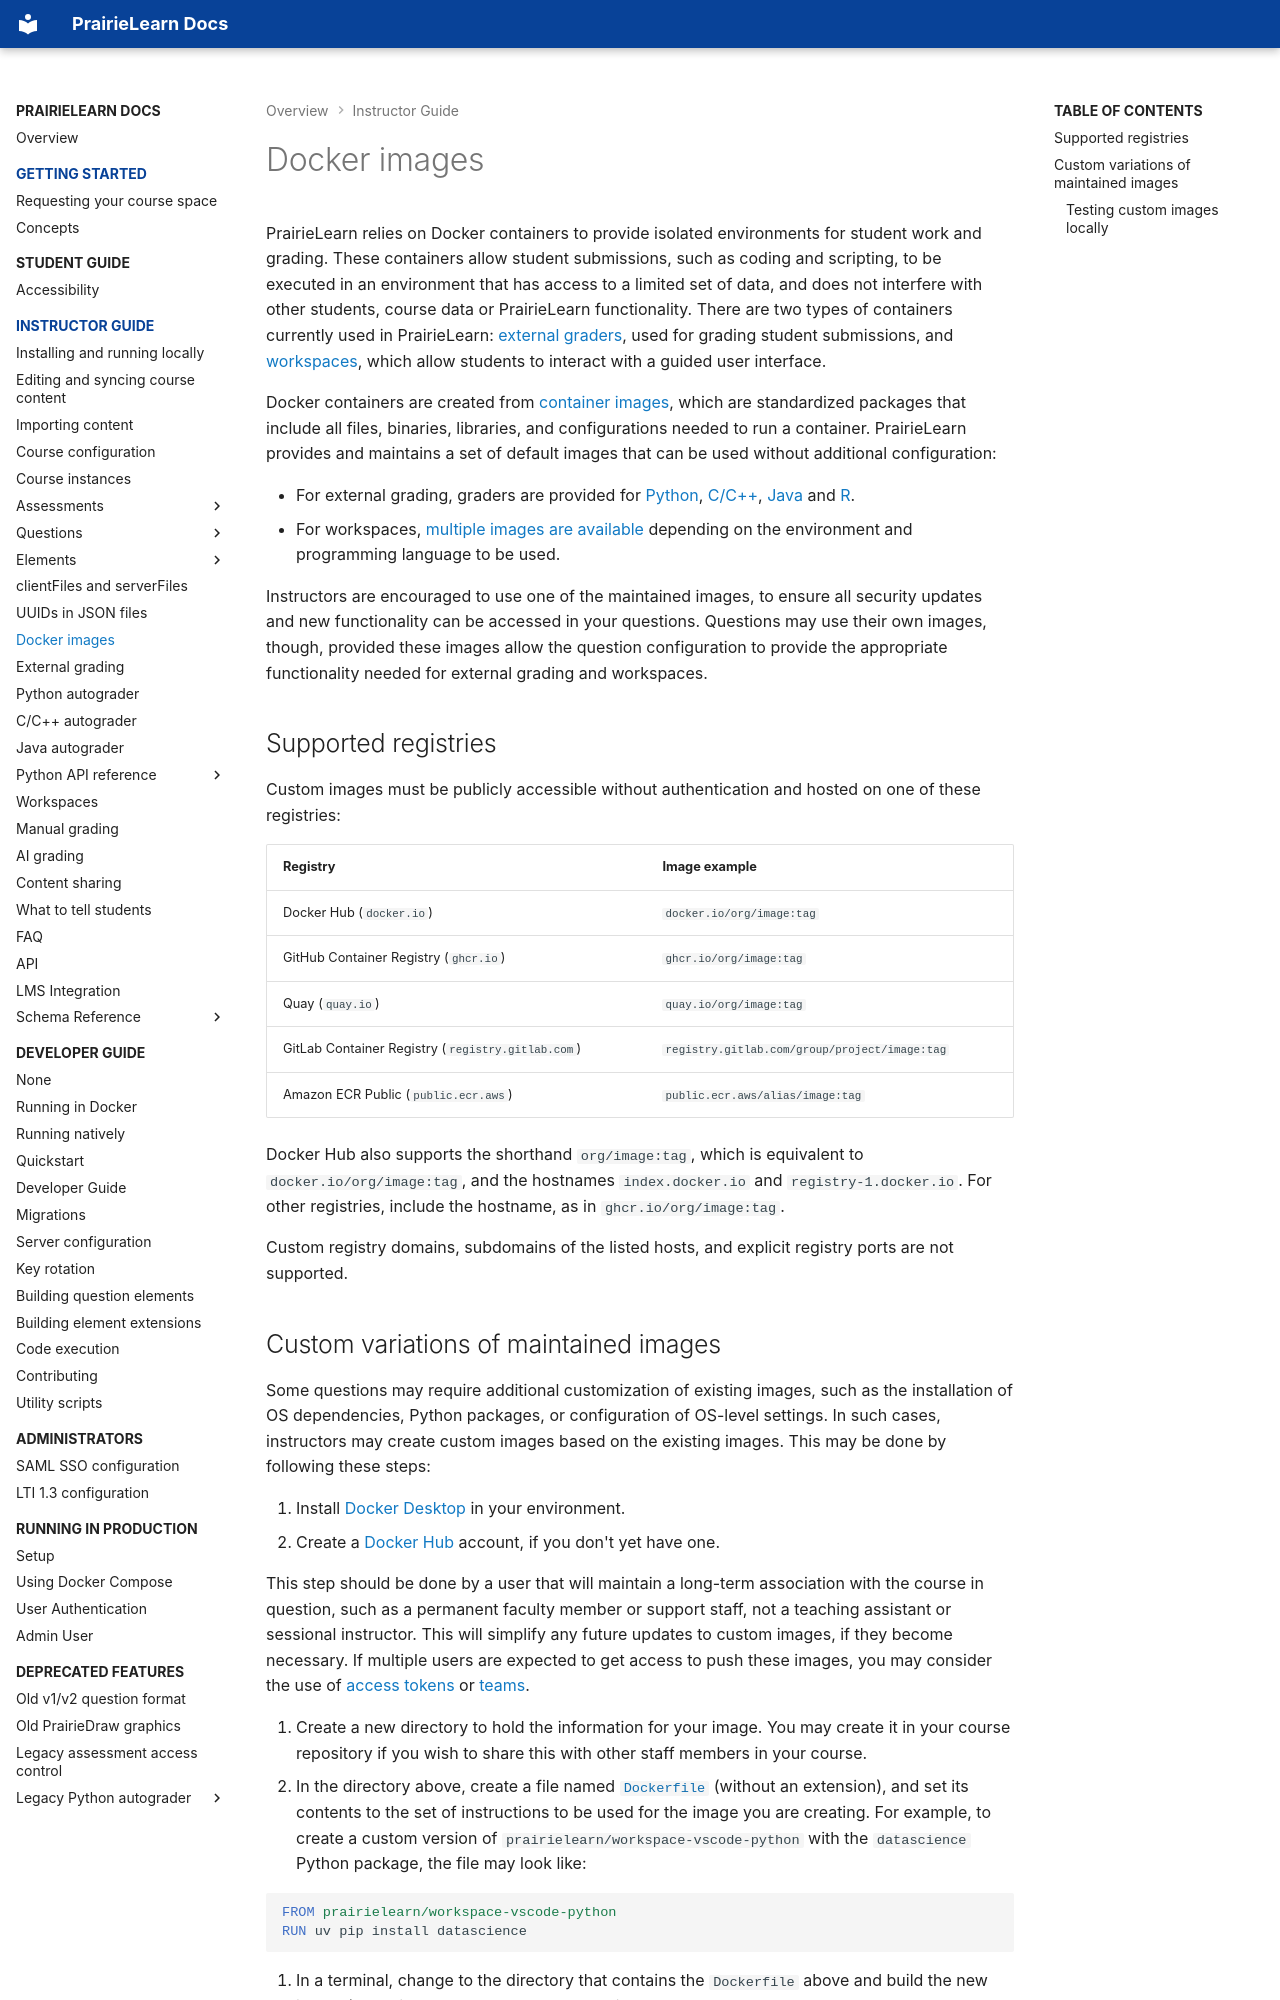

repository: PrairieLearn/PrairieLearn · page: dockerImages/index.html · generator: mkdocs

# Docker images

PrairieLearn relies on Docker containers to provide isolated environments for student work and grading. These containers allow student submissions, such as coding and scripting, to be executed in an environment that has access to a limited set of data, and does not interfere with other students, course data or PrairieLearn functionality. There are two types of containers currently used in PrairieLearn: [external graders](./externalGrading.md), used for grading student submissions, and [workspaces](./workspaces/index.md), which allow students to interact with a guided user interface.

Docker containers are created from [container images](https://docs.docker.com/get-started/docker-concepts/the-basics/what-is-an-image/), which are standardized packages that include all files, binaries, libraries, and configurations needed to run a container. PrairieLearn provides and maintains a set of default images that can be used without additional configuration:

- For external grading, graders are provided for [Python](./python-grader/index.md), [C/C++](./c-grader/index.md), [Java](./java-grader/index.md) and [R](https://github.com/PrairieLearn/PrairieLearn/blob/master/graders/r/README.md).
- For workspaces, [multiple images are available](./workspaces/index.md#maintained-workspace-images) depending on the environment and programming language to be used.

Instructors are encouraged to use one of the maintained images, to ensure all security updates and new functionality can be accessed in your questions. Questions may use their own images, though, provided these images allow the question configuration to provide the appropriate functionality needed for external grading and workspaces.

## Supported registries

Custom images must be publicly accessible without authentication and hosted on one of these registries:

| Registry                                          | Image example                                 |
| ------------------------------------------------- | --------------------------------------------- |
| Docker Hub (`docker.io`)                          | `docker.io/org/image:tag`                     |
| GitHub Container Registry (`ghcr.io`)             | `ghcr.io/org/image:tag`                       |
| Quay (`quay.io`)                                  | `quay.io/org/image:tag`                       |
| GitLab Container Registry (`registry.gitlab.com`) | `registry.gitlab.com/group/project/image:tag` |
| Amazon ECR Public (`public.ecr.aws`)              | `public.ecr.aws/alias/image:tag`              |

Docker Hub also supports the shorthand `org/image:tag`, which is equivalent to `docker.io/org/image:tag`, and the hostnames `index.docker.io` and `registry-1.docker.io`. For other registries, include the hostname, as in `ghcr.io/org/image:tag`.

Custom registry domains, subdomains of the listed hosts, and explicit registry ports are not supported.
